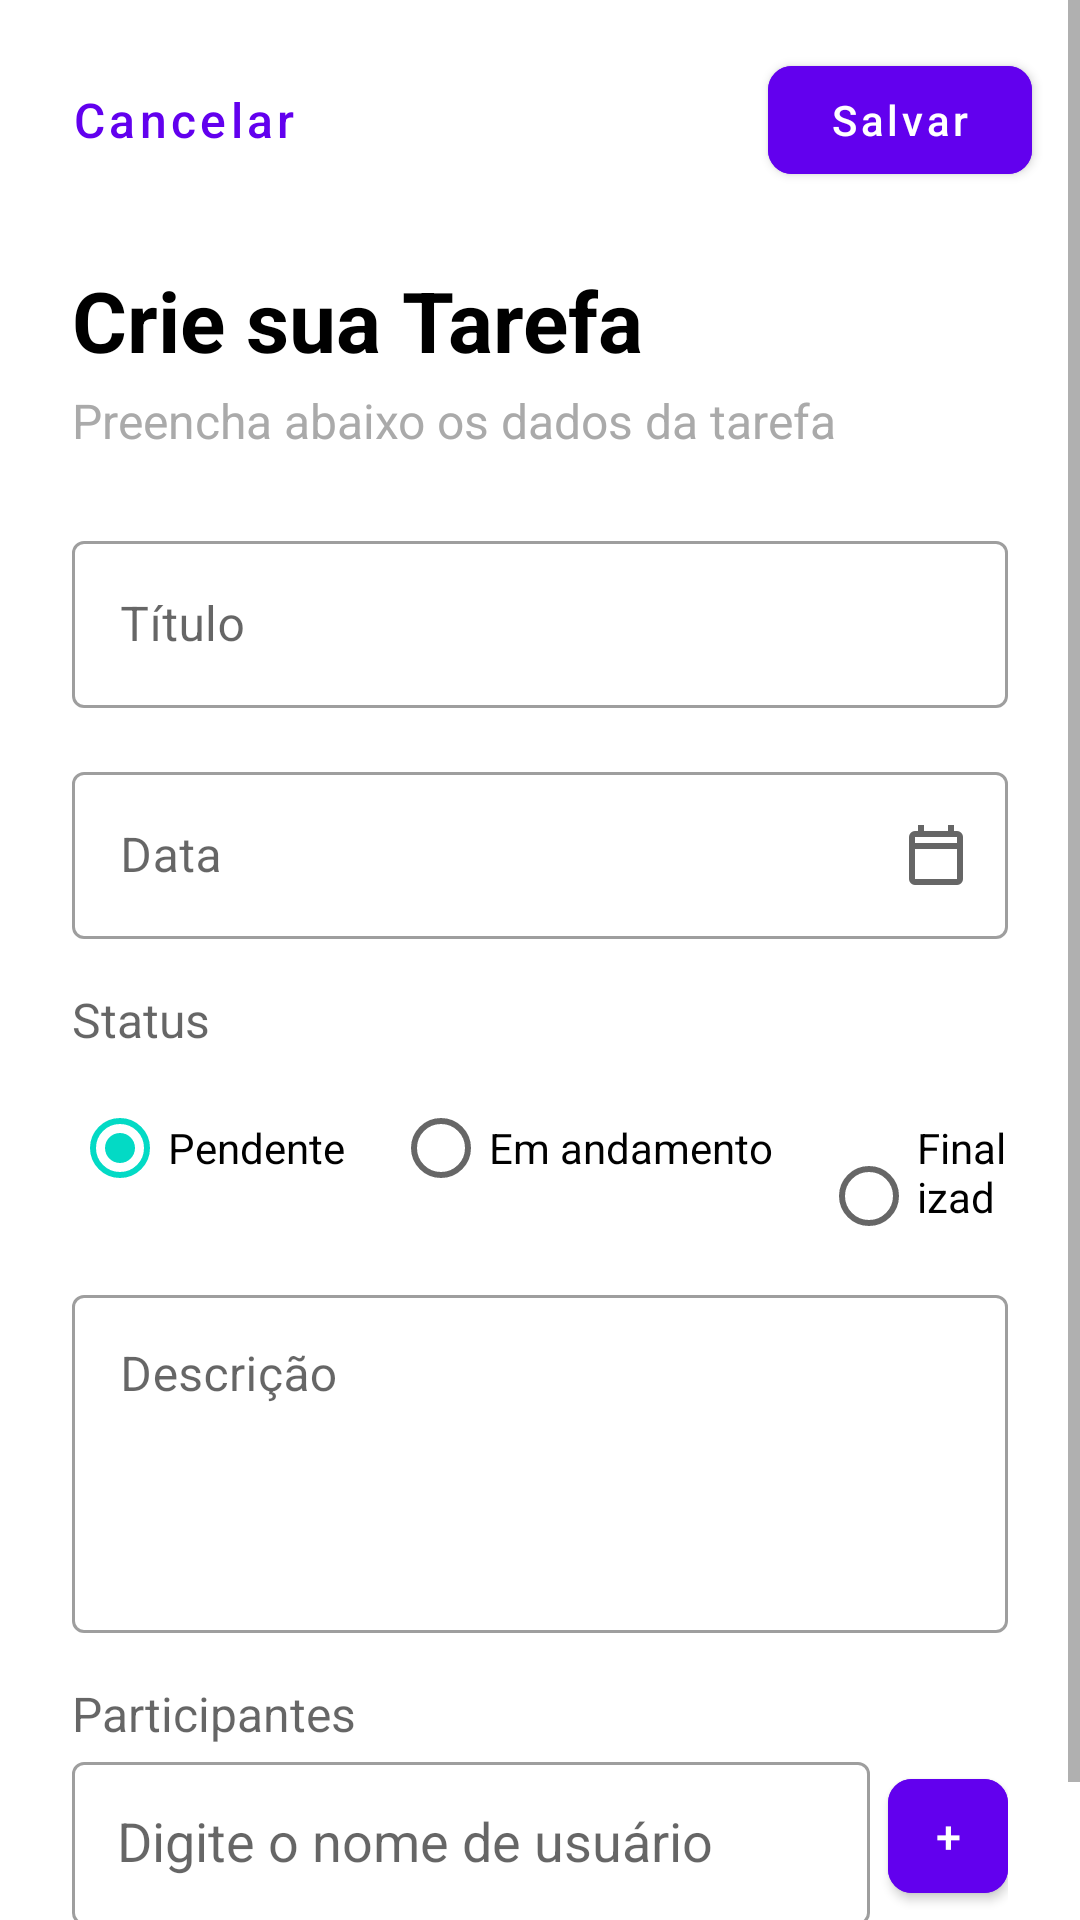

Here is an Android app screen rendered from its layout file. Give the layout XML and the strings, colors and styles it references.
<!-- AndroidManifest.xml: application theme Theme.Taskmanagermobile -->
<!-- res/layout/activity_create_task.xml -->
<?xml version="1.0" encoding="utf-8"?>
<ScrollView xmlns:android="http://schemas.android.com/apk/res/android"
    xmlns:app="http://schemas.android.com/apk/res-auto"
    xmlns:tools="http://schemas.android.com/tools"
    android:layout_width="match_parent"
    android:layout_height="match_parent"
    android:background="@color/white"
    android:fillViewport="true"
    tools:context=".ui.activities.CreateTaskActivity">

    <androidx.constraintlayout.widget.ConstraintLayout
        android:layout_width="match_parent"
        android:layout_height="wrap_content">

        <com.google.android.material.button.MaterialButton
            android:id="@+id/btn_cancel"
            style="@style/Widget.MaterialComponents.Button.TextButton"
            android:layout_width="wrap_content"
            android:layout_height="wrap_content"
            android:layout_marginStart="16dp"
            android:layout_marginTop="16dp"
            android:text="@string/cancel_button"
            android:textAllCaps="false"
            android:textColor="@color/purple_500"
            android:textSize="16sp"
            app:layout_constraintStart_toStartOf="parent"
            app:layout_constraintTop_toTopOf="parent" />

        <com.google.android.material.button.MaterialButton
            android:id="@+id/btn_save"
            android:layout_width="wrap_content"
            android:layout_height="wrap_content"
            android:layout_marginTop="16dp"
            android:layout_marginEnd="16dp"
            android:backgroundTint="@color/purple_500"
            android:text="@string/save_button"
            android:textAllCaps="false"
            android:textColor="@color/white"
            app:cornerRadius="8dp"
            app:layout_constraintEnd_toEndOf="parent"
            app:layout_constraintTop_toTopOf="parent" />

        <LinearLayout
            android:layout_width="0dp"
            android:layout_height="wrap_content"
            android:orientation="vertical"
            android:padding="24dp"
            app:layout_constraintEnd_toEndOf="parent"
            app:layout_constraintStart_toStartOf="parent"
            app:layout_constraintTop_toBottomOf="@id/btn_cancel">

            <TextView
                android:id="@+id/create_task_activity_title"
                android:layout_width="wrap_content"
                android:layout_height="wrap_content"
                android:text="@string/create_new_task_title"
                android:textColor="@android:color/black"
                android:textSize="28sp"
                android:textStyle="bold" />

            <TextView
                android:layout_width="wrap_content"
                android:layout_height="wrap_content"
                android:layout_marginTop="4dp"
                android:text="@string/fill_details_create_task"
                android:textColor="@android:color/darker_gray"
                android:textSize="16sp" />

            <com.google.android.material.textfield.TextInputLayout
                android:id="@+id/layout_task_title"
                style="@style/Widget.MaterialComponents.TextInputLayout.OutlinedBox"
                android:layout_width="match_parent"
                android:layout_height="wrap_content"
                android:layout_marginTop="24dp"
                android:hint="@string/title_task">
                <com.google.android.material.textfield.TextInputEditText
                    android:id="@+id/et_task_title"
                    android:layout_width="match_parent"
                    android:layout_height="wrap_content"
                    android:inputType="textCapWords" />
            </com.google.android.material.textfield.TextInputLayout>

            <com.google.android.material.textfield.TextInputLayout
                android:id="@+id/layout_due_date"
                style="@style/Widget.MaterialComponents.TextInputLayout.OutlinedBox"
                android:layout_width="match_parent"
                android:layout_height="wrap_content"
                android:layout_marginTop="16dp"
                app:endIconMode="custom"
                app:endIconDrawable="@drawable/outline_calendar_today_24"
                android:hint="@string/due_date">
                <com.google.android.material.textfield.TextInputEditText
                    android:id="@+id/et_due_date"
                    android:layout_width="match_parent"
                    android:layout_height="wrap_content"
                    android:focusable="false"
                    android:cursorVisible="false"/>
            </com.google.android.material.textfield.TextInputLayout>

            <TextView
                android:layout_width="wrap_content"
                android:layout_height="wrap_content"
                android:layout_marginTop="16dp"
                android:text="@string/status_task"
                android:textColor="?android:attr/textColorSecondary"
                android:textSize="16sp"/>
            <RadioGroup
                android:id="@+id/rg_status"
                android:layout_width="match_parent"
                android:layout_height="wrap_content"
                android:orientation="horizontal"
                android:layout_marginTop="8dp">
                <RadioButton
                    android:id="@+id/rb_todo"
                    android:layout_width="wrap_content"
                    android:layout_height="wrap_content"
                    android:text="@string/to_do_stats"
                    android:checked="true"/>
                <RadioButton
                    android:id="@+id/rb_in_progress"
                    android:layout_width="wrap_content"
                    android:layout_height="wrap_content"
                    android:layout_marginStart="16dp"
                    android:text="@string/in_progress_stats"/>
                <RadioButton
                    android:id="@+id/rb_done"
                    android:layout_width="wrap_content"
                    android:layout_height="wrap_content"
                    android:layout_marginStart="16dp"
                    android:text="@string/done_status"/>
            </RadioGroup>

            <com.google.android.material.textfield.TextInputLayout
                android:id="@+id/layout_description"
                style="@style/Widget.MaterialComponents.TextInputLayout.OutlinedBox"
                android:layout_width="match_parent"
                android:layout_height="wrap_content"
                android:layout_marginTop="16dp"
                android:hint="@string/description_task">
                <com.google.android.material.textfield.TextInputEditText
                    android:id="@+id/et_description"
                    android:layout_width="match_parent"
                    android:layout_height="wrap_content"
                    android:gravity="top"
                    android:minLines="4"
                    android:inputType="textMultiLine"/>
            </com.google.android.material.textfield.TextInputLayout>

            <TextView
                android:layout_width="wrap_content"
                android:layout_height="wrap_content"
                android:layout_marginTop="16dp"
                android:text="@string/participants"
                android:textColor="?android:attr/textColorSecondary"
                android:textSize="16sp"/>

            <androidx.constraintlayout.widget.ConstraintLayout
                android:layout_width="match_parent"
                android:layout_height="wrap_content">

                <com.google.android.material.textfield.TextInputLayout
                    android:id="@+id/layout_add_participant"
                    style="@style/Widget.MaterialComponents.TextInputLayout.OutlinedBox"
                    android:layout_width="0dp"
                    android:layout_height="wrap_content"
                    app:layout_constraintTop_toTopOf="parent"
                    app:layout_constraintStart_toStartOf="parent"
                    app:layout_constraintBottom_toBottomOf="parent"
                    app:layout_constraintEnd_toStartOf="@id/btn_add_participant"
                    android:hint="@string/add_participant_hint">

                    <AutoCompleteTextView
                        android:id="@+id/actv_participants"
                        android:layout_width="match_parent"
                        android:layout_height="wrap_content"
                        android:padding="15dp"/>
                </com.google.android.material.textfield.TextInputLayout>


                <com.google.android.material.button.MaterialButton
                    android:id="@+id/btn_add_participant"
                    android:layout_width="40dp"
                    android:layout_height="50dp"
                    app:cornerRadius="8dp"
                    android:layout_marginStart="6dp"
                    android:text="+"
                    android:textSize="15sp"
                    app:layout_constraintEnd_toEndOf="parent"
                    app:layout_constraintTop_toTopOf="parent"
                    app:layout_constraintBottom_toBottomOf="parent"
                    app:layout_constraintStart_toEndOf="@id/layout_add_participant"
                    android:backgroundTint="@color/purple_500"
                    app:iconGravity="textTop"
                    android:textColor="@color/white"/>
            </androidx.constraintlayout.widget.ConstraintLayout>

            <LinearLayout
                android:id="@+id/participants_section"
                android:layout_width="match_parent"
                android:layout_height="wrap_content"
                android:orientation="vertical"
                android:layout_marginTop="16dp"
                tools:visibility="visible">
                <com.google.android.material.chip.ChipGroup
                    android:id="@+id/chipgroup_participants"
                    android:layout_width="match_parent"
                    android:layout_height="wrap_content"
                    android:layout_marginTop="8dp"/>
            </LinearLayout>

        </LinearLayout>

    </androidx.constraintlayout.widget.ConstraintLayout>
</ScrollView>
<!-- resources referenced by this layout -->
<resources>
  <color name="purple_500">#FF6200EE</color>
  <color name="white">#FFFFFFFF</color>
  <!-- drawable outline_calendar_today_24 (drawable) -->
  <vector xmlns:android="http://schemas.android.com/apk/res/android" android:height="24dp" android:tint="@color/purple_500" android:viewportHeight="960" android:viewportWidth="960" android:width="24dp">
        
      <path android:fillColor="@android:color/white" android:pathData="M200,880Q167,880 143.5,856.5Q120,833 120,800L120,240Q120,207 143.5,183.5Q167,160 200,160L240,160L240,80L320,80L320,160L640,160L640,80L720,80L720,160L760,160Q793,160 816.5,183.5Q840,207 840,240L840,800Q840,833 816.5,856.5Q793,880 760,880L200,880ZM200,800L760,800Q760,800 760,800Q760,800 760,800L760,400L200,400L200,800Q200,800 200,800Q200,800 200,800ZM200,320L760,320L760,240Q760,240 760,240Q760,240 760,240L200,240Q200,240 200,240Q200,240 200,240L200,320ZM200,320L200,240Q200,240 200,240Q200,240 200,240L200,240Q200,240 200,240Q200,240 200,240L200,320Z"/>
      
  </vector>
  <string name="add_participant_hint">Digite o nome de usuário</string>
  <string name="cancel_button">Cancelar</string>
  <string name="create_new_task_title">Crie sua Tarefa</string>
  <string name="description_task">Descrição</string>
  <string name="done_status">Finalizada</string>
  <string name="due_date">Data</string>
  <string name="fill_details_create_task">Preencha abaixo os dados da tarefa</string>
  <string name="in_progress_stats">Em andamento</string>
  <string name="participants">Participantes</string>
  <string name="save_button">Salvar</string>
  <string name="status_task">Status</string>
  <string name="title_task">Título</string>
  <string name="to_do_stats">Pendente</string>
  <style name="Theme.Taskmanagermobile" parent="Theme.MaterialComponents.DayNight.NoActionBar">
          
          <item name="colorPrimary">@color/purple_500</item>
          <item name="colorPrimaryVariant">@color/purple_700</item>
          <item name="colorOnPrimary">@color/purple_500</item>
          
          <item name="colorSecondary">@color/teal_200</item>
          <item name="colorSecondaryVariant">@color/teal_700</item>
          <item name="colorOnSecondary">@color/purple_500</item>
          
          <item name="android:statusBarColor">?attr/colorPrimaryVariant</item>
          
      </style>
  <color name="purple_700">#FF3700B3</color>
  <color name="teal_200">#FF03DAC5</color>
  <color name="teal_700">#FF018786</color>
</resources>
